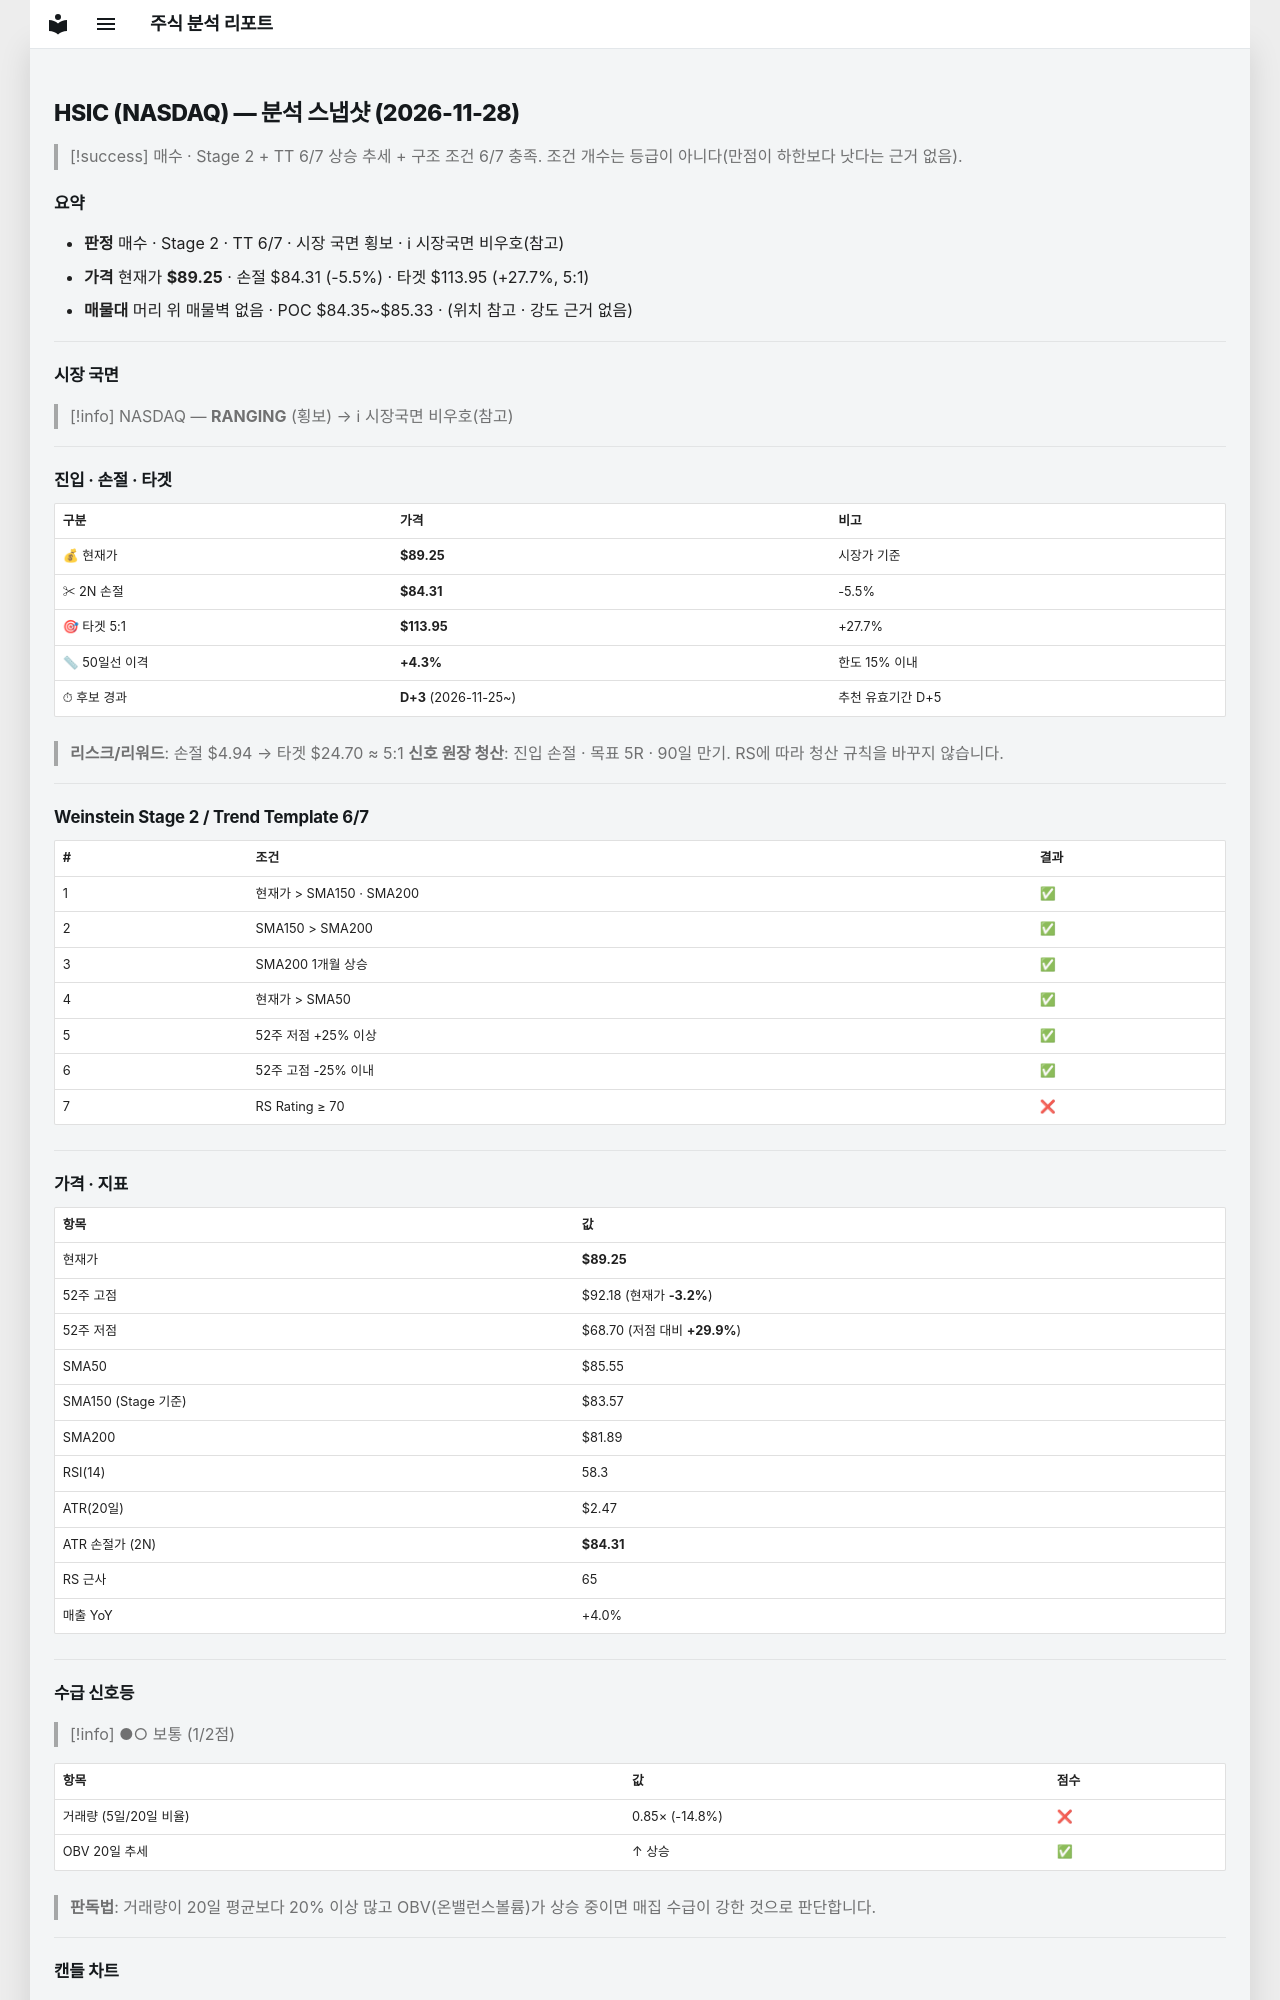

repository: soloandco/stock-reports · page: snapshots/HSIC-2026-11-28/index.html · generator: mkdocs

---
type: analysis-snapshot
title: HSIC 분석 스냅샷
ticker: HSIC
market: NASDAQ
created: 2026-11-28
updated: 2026-11-28
bar-date: 2026-11-27
verdict: 매수관찰
real-rr: 0.49
sma50-gap-pct: 4.3
candidate-days: 3
candidate-since: 2026-11-25
weekly-position: 저항대아래
weekly-overhead-price: 91.69
weekly-overhead-pct: 2.7
stage: 2
trend-template-score: 6
tt-max: 7
ma-set: sma-50-150-200
price: 89.25
stop-price: 84.3092547320303
market-regime: RANGING
supply-demand-score: 1/2
supply-demand-label: 보통
status: tracking
tags:
  - stock-agent
  - watchlist
  - HSIC
  - analysis
related:
  - "[[analysis-template]]"
---

# HSIC (NASDAQ) — 분석 스냅샷 (2026-11-28)

> [!success] 매수 · Stage 2 + TT 6/7
> 상승 추세 + 구조 조건 6/7 충족. 조건 개수는 등급이 아니다(만점이 하한보다 낫다는 근거 없음).

## 요약

- **판정** 매수 · Stage 2 · TT 6/7 · 시장 국면 횡보 · ℹ 시장국면 비우호(참고)
- **가격** 현재가 **$89.25** · 손절 $84.31 (-5.5%) · 타겟 $113.95 (+27.7%, 5:1)
- **매물대** 머리 위 매물벽 없음 · POC $84.35~$85.33 · (위치 참고 · 강도 근거 없음)

---

## 시장 국면

> [!info] NASDAQ — **RANGING** (횡보) → ℹ 시장국면 비우호(참고)

---

## 진입 · 손절 · 타겟

| 구분 | 가격 | 비고 |
|------|------|------|
| 💰 현재가 | **$89.25** | 시장가 기준 |
| ✂ 2N 손절 | **$84.31** | -5.5% |
| 🎯 타겟 5:1 | **$113.95** | +27.7% |
| 📏 50일선 이격 | **+4.3%** | 한도 15% 이내 |
| ⏱ 후보 경과 | **D+3** (2026-11-25~) | 추천 유효기간 D+5 |

> **리스크/리워드**: 손절 $4.94 → 타겟 $24.70 ≈ 5:1
> **신호 원장 청산**: 진입 손절 · 목표 5R · 90일 만기. RS에 따라 청산 규칙을 바꾸지 않습니다.

---

## Weinstein Stage 2 / Trend Template 6/7

| # | 조건 | 결과 |
|---|------|------|
| 1 | 현재가 > SMA150 · SMA200 | ✅ |
| 2 | SMA150 > SMA200 | ✅ |
| 3 | SMA200 1개월 상승 | ✅ |
| 4 | 현재가 > SMA50 | ✅ |
| 5 | 52주 저점 +25% 이상 | ✅ |
| 6 | 52주 고점 -25% 이내 | ✅ |
| 7 | RS Rating ≥ 70 | ❌ |

---

## 가격 · 지표

| 항목 | 값 |
|------|---|
| 현재가 | **$89.25** |
| 52주 고점 | $92.18 (현재가 **-3.2%**) |
| 52주 저점 | $68.70 (저점 대비 **+29.9%**) |
| SMA50 | $85.55 |
| SMA150 (Stage 기준) | $83.57 |
| SMA200 | $81.89 |
| RSI(14) | 58.3 |
| ATR(20일) | $2.47 |
| ATR 손절가 (2N) | **$84.31** |
| RS 근사 | 65 |
| 매출 YoY | +4.0% |

---
## 수급 신호등

> [!info] ●○ 보통 (1/2점)

| 항목 | 값 | 점수 |
|------|------|------|
| 거래량 (5일/20일 비율) | 0.85× (-14.8%) | ❌ |
| OBV 20일 추세 | ↑ 상승 | ✅ |

> **판독법**: 거래량이 20일 평균보다 20% 이상 많고 OBV(온밸런스볼륨)가 상승 중이면 매집 수급이 강한 것으로 판단합니다.

---
